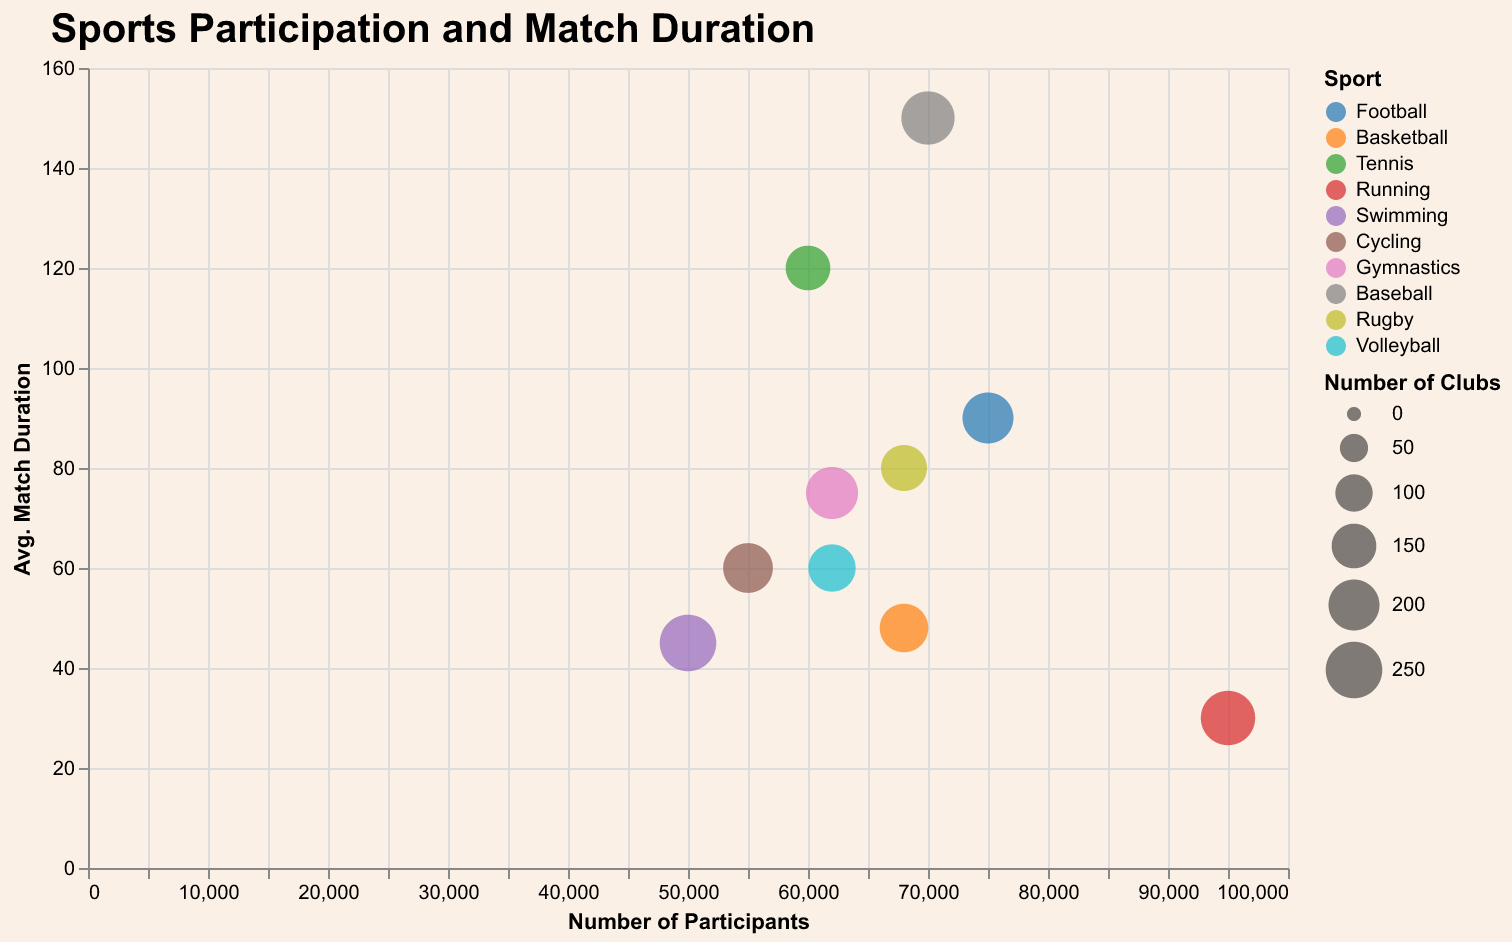

Source data for this figure (header and first rows):
Sport, Month, Participants, Clubs, Average Match Duration (minutes)
Football, July, 75000, 200, 90
Basketball, September, 68000, 180, 48
Tennis, June, 60000, 150, 120
Running, April, 95000, 230, 30
Swimming, May, 50000, 250, 45
Cycling, August, 55000, 190, 60
Gymnastics, October, 62000, 210, 75
Baseball, November, 70000, 220, 150
Rugby, March, 68000, 160, 80
Volleyball, December, 62000, 170, 60
